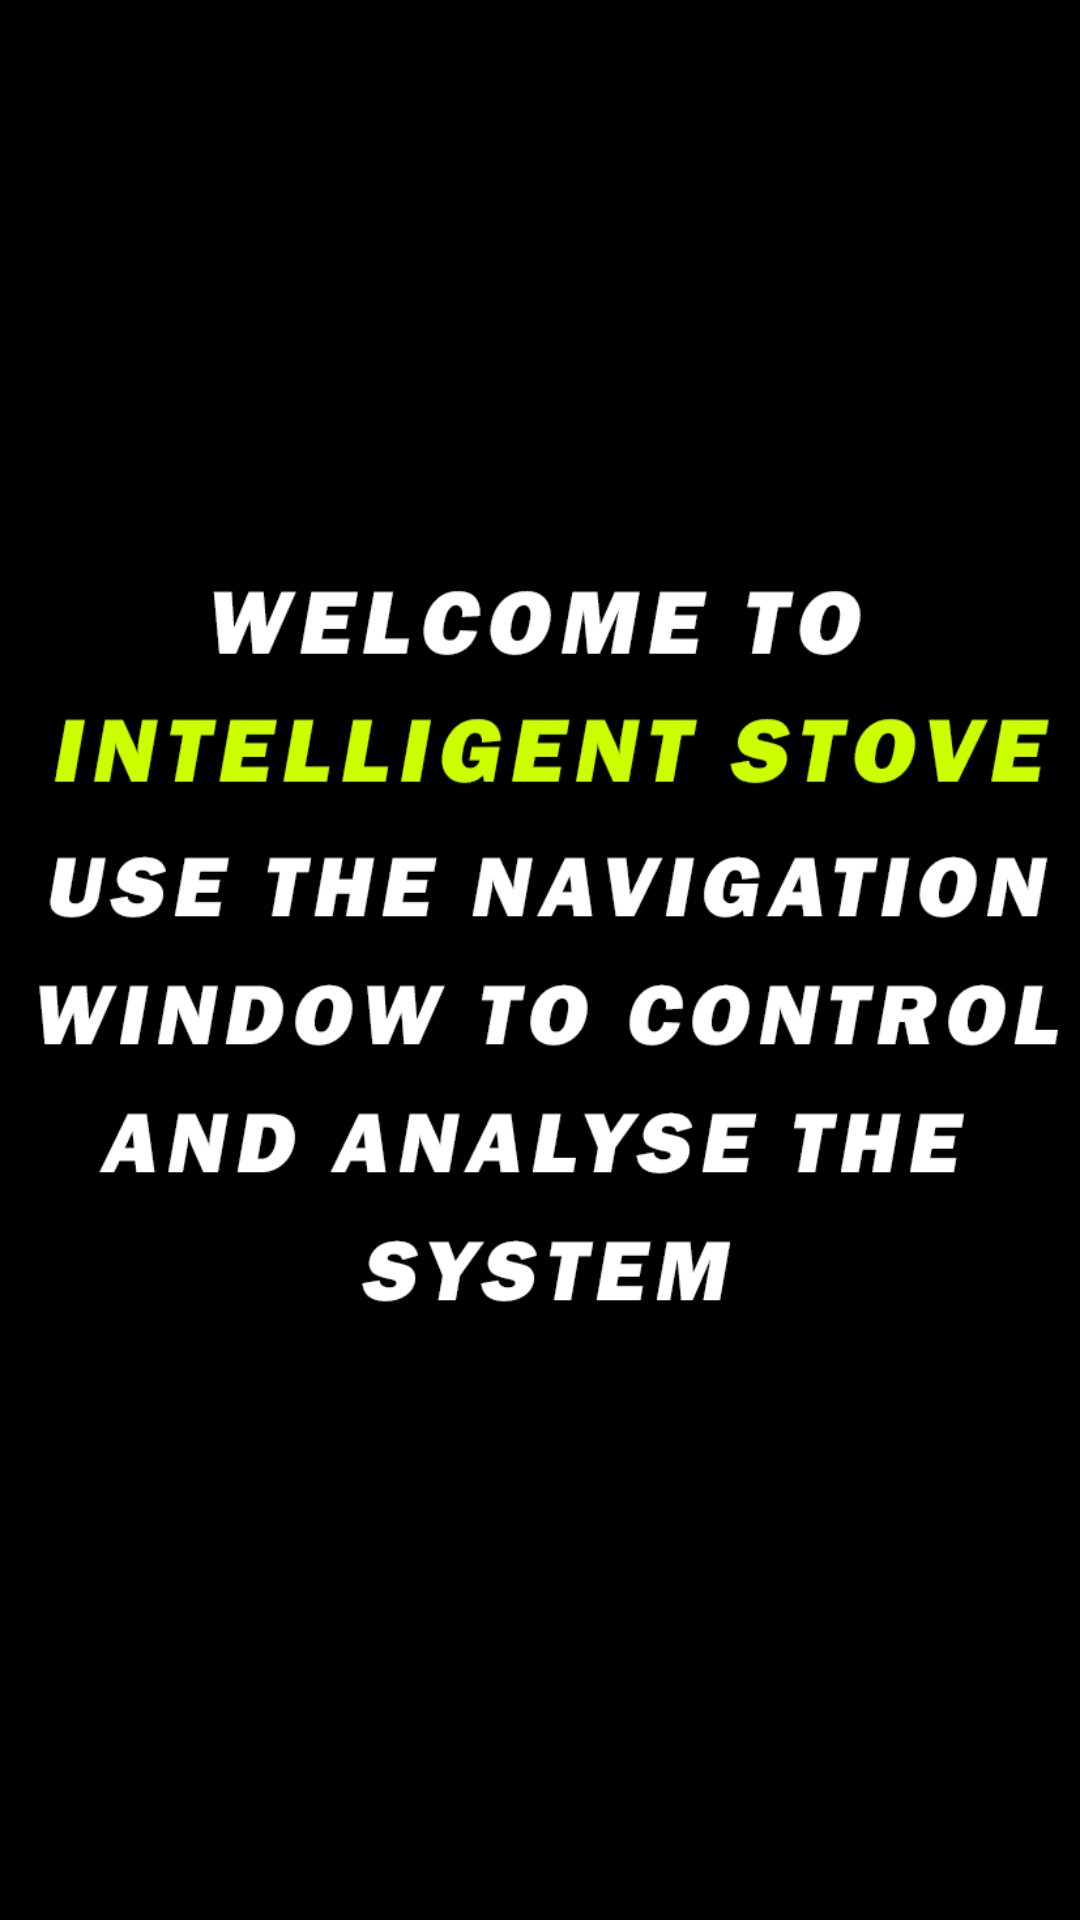

Layout XML and referenced resources for this Android screen:
<!-- AndroidManifest.xml: application theme AppTheme -->
<!-- res/layout/content_main.xml -->
<?xml version="1.0" encoding="utf-8"?>
<androidx.constraintlayout.widget.ConstraintLayout
    xmlns:android="http://schemas.android.com/apk/res/android"
    xmlns:tools="http://schemas.android.com/tools"
    xmlns:app="http://schemas.android.com/apk/res-auto"
    android:layout_width="match_parent"
    android:layout_height="match_parent"
    android:background="@color/black"
    app:layout_behavior="@string/appbar_scrolling_view_behavior"
    tools:showIn="@layout/app_bar_main"
    tools:context=".MainActivity">

    <ImageView
        android:layout_width="match_parent"
        android:layout_height="wrap_content"
        android:id="@+id/main_image"
        android:src="@drawable/main"/>

</androidx.constraintlayout.widget.ConstraintLayout>
<!-- resources referenced by this layout -->
<resources>
  <color name="black">#000000</color>
  <!-- drawable main: jpg bitmap (drawable, 153228 bytes) -->
  <style name="AppTheme" parent="Theme.AppCompat.Light.DarkActionBar">
          
          <item name="colorPrimary">@color/black</item>
          <item name="colorPrimaryDark">@color/colorPrimaryDark</item>
          <item name="colorAccent">@color/colorAccent</item>
      </style>
  <color name="colorPrimaryDark">#00574B</color>
  <color name="colorAccent">#D81B60</color>
</resources>
